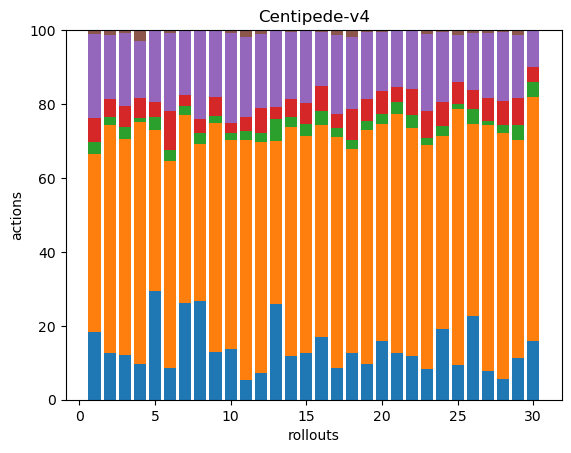

The table this chart was drawn from, first rows:
34, 89, 6, 12, 42, 2, 0, 0, 0, 0, 0, 0, 0, 0, 0, 0, 0, 0
39, 190, 7, 15, 53, 4, 0, 0, 0, 0, 0, 0, 0, 0, 0, 0, 0, 0
34, 162, 9, 16, 55, 2, 0, 0, 0, 0, 0, 0, 0, 0, 0, 0, 0, 0
37, 250, 4, 21, 59, 11, 0, 0, 0, 0, 0, 0, 0, 0, 0, 0, 0, 0
35, 52, 4, 5, 23, 0, 0, 0, 0, 0, 0, 0, 0, 0, 0, 0, 0, 0
30, 197, 11, 37, 74, 3, 0, 0, 0, 0, 0, 0, 0, 0, 0, 0, 0, 0
43, 84, 4, 5, 29, 0, 0, 0, 0, 0, 0, 0, 0, 0, 0, 0, 0, 0
48, 76, 5, 7, 43, 0, 0, 0, 0, 0, 0, 0, 0, 0, 0, 0, 0, 0
33, 158, 5, 13, 46, 0, 0, 0, 0, 0, 0, 0, 0, 0, 0, 0, 0, 0
55, 224, 7, 11, 97, 3, 0, 0, 0, 0, 0, 0, 0, 0, 0, 0, 0, 0
32, 399, 15, 23, 134, 11, 0, 0, 0, 0, 0, 0, 0, 0, 0, 0, 0, 0
26, 222, 9, 24, 71, 4, 0, 0, 0, 0, 0, 0, 0, 0, 0, 0, 0, 0
31, 53, 7, 4, 25, 0, 0, 0, 0, 0, 0, 0, 0, 0, 0, 0, 0, 0
30, 155, 7, 12, 46, 1, 0, 0, 0, 0, 0, 0, 0, 0, 0, 0, 0, 0
38, 175, 9, 17, 58, 1, 0, 0, 0, 0, 0, 0, 0, 0, 0, 0, 0, 0
35, 118, 8, 14, 30, 1, 0, 0, 0, 0, 0, 0, 0, 0, 0, 0, 0, 0
39, 280, 11, 17, 96, 6, 0, 0, 0, 0, 0, 0, 0, 0, 0, 0, 0, 0
36, 157, 7, 24, 56, 5, 0, 0, 0, 0, 0, 0, 0, 0, 0, 0, 0, 0
35, 229, 9, 22, 65, 2, 0, 0, 0, 0, 0, 0, 0, 0, 0, 0, 0, 0
33, 122, 6, 13, 33, 1, 0, 0, 0, 0, 0, 0, 0, 0, 0, 0, 0, 0
38, 193, 10, 12, 45, 1, 0, 0, 0, 0, 0, 0, 0, 0, 0, 0, 0, 0
41, 216, 12, 24, 56, 0, 0, 0, 0, 0, 0, 0, 0, 0, 0, 0, 0, 0
39, 288, 10, 34, 99, 5, 0, 0, 0, 0, 0, 0, 0, 0, 0, 0, 0, 0
36, 99, 5, 12, 36, 1, 0, 0, 0, 0, 0, 0, 0, 0, 0, 0, 0, 0
31, 230, 5, 19, 43, 4, 0, 0, 0, 0, 0, 0, 0, 0, 0, 0, 0, 0
35, 80, 6, 8, 24, 1, 0, 0, 0, 0, 0, 0, 0, 0, 0, 0, 0, 0
38, 329, 5, 31, 87, 4, 0, 0, 0, 0, 0, 0, 0, 0, 0, 0, 0, 0
28, 324, 11, 32, 90, 3, 0, 0, 0, 0, 0, 0, 0, 0, 0, 0, 0, 0
32, 168, 12, 21, 48, 4, 0, 0, 0, 0, 0, 0, 0, 0, 0, 0, 0, 0
36, 151, 9, 9, 23, 0, 0, 0, 0, 0, 0, 0, 0, 0, 0, 0, 0, 0
